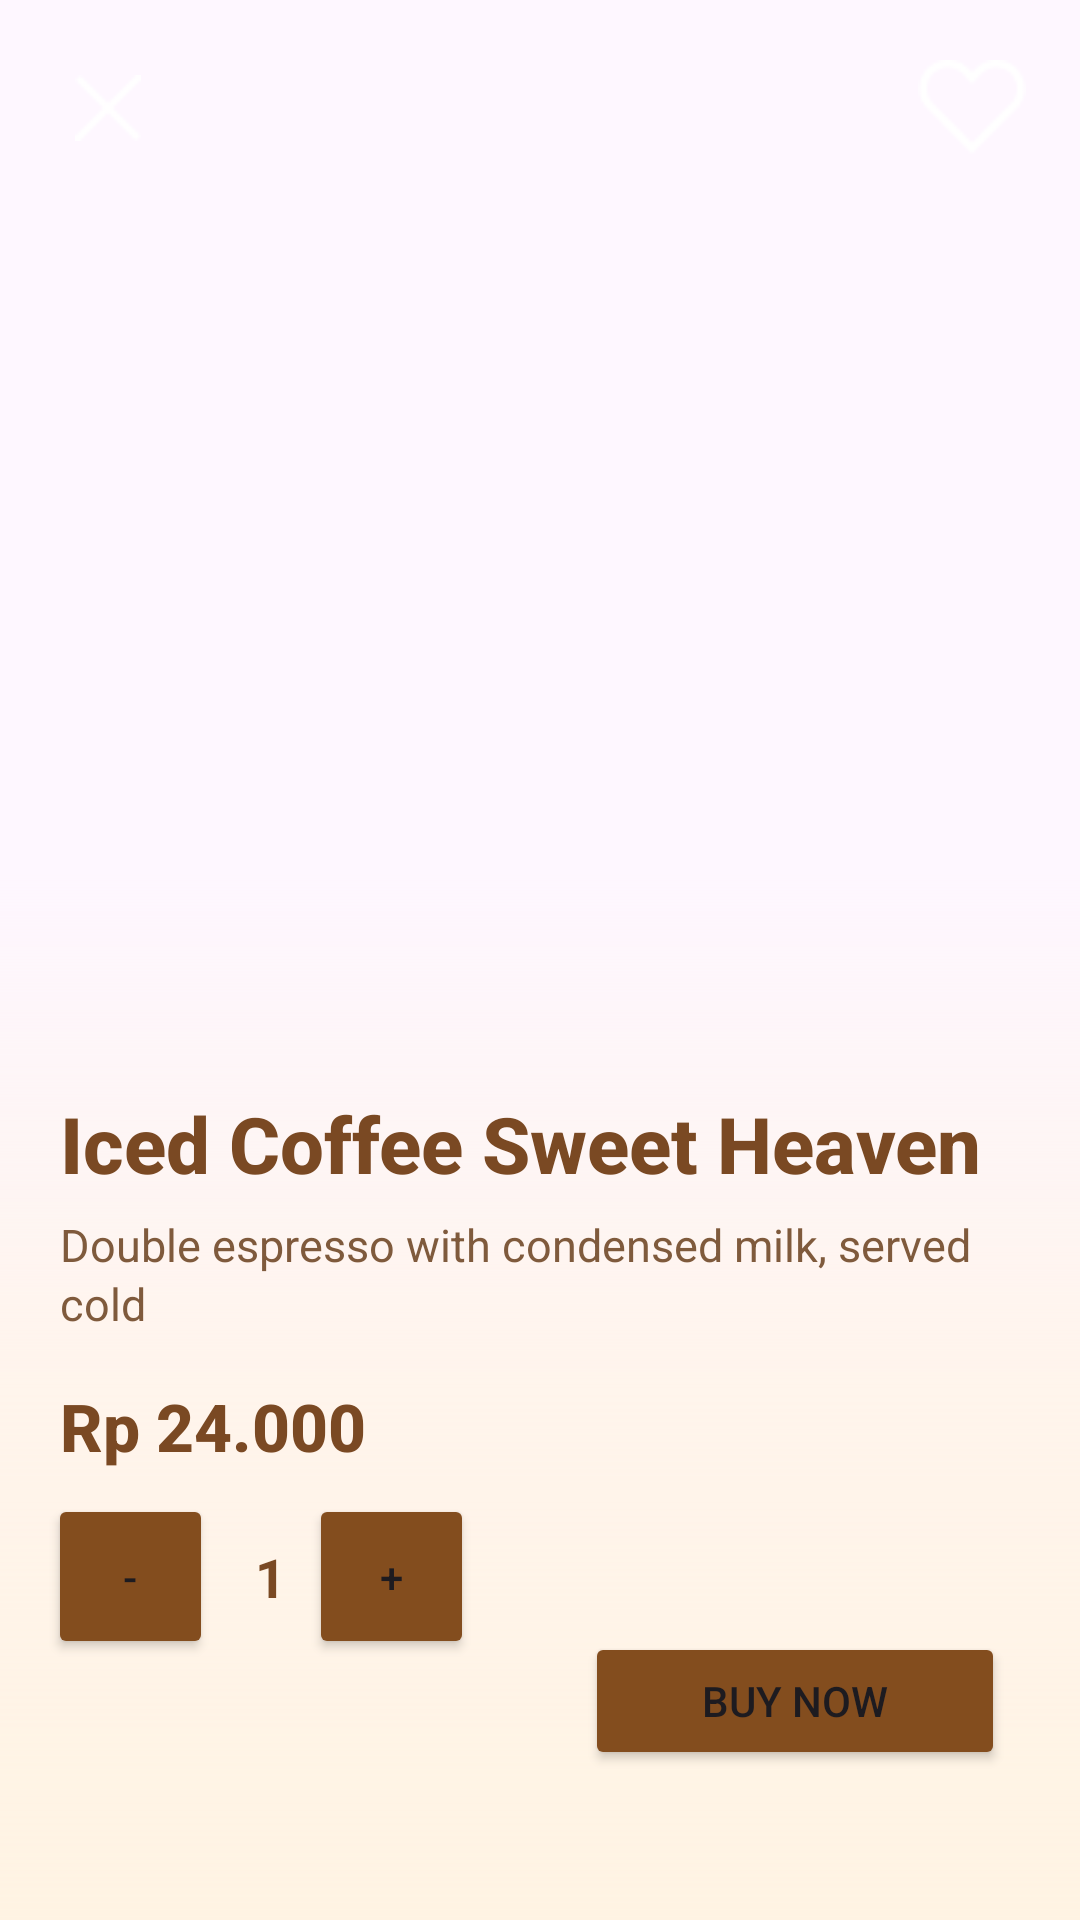

Android layout source for this screen:
<!-- AndroidManifest.xml: application theme Theme.BrewBuddy -->
<!-- res/layout/fragment_drink_details.xml -->
<?xml version="1.0" encoding="utf-8"?>
<androidx.constraintlayout.widget.ConstraintLayout xmlns:android="http://schemas.android.com/apk/res/android"
    android:layout_width="match_parent"
    android:layout_height="match_parent"
    xmlns:app="http://schemas.android.com/apk/res-auto"
    android:fitsSystemWindows="true"
    >

    <ImageView
        android:id="@+id/drinkImage"
        android:layout_width="0dp"
        android:layout_height="0dp"
        android:scaleType="centerCrop"
        android:src="@drawable/coffee_bg"
        app:layout_constraintBottom_toBottomOf="parent"
        app:layout_constraintEnd_toEndOf="parent"
        app:layout_constraintStart_toStartOf="parent"
        app:layout_constraintTop_toTopOf="parent"
        />

    <View
        android:id="@+id/bottomScrim"
        style="?attr/borderlessButtonStyle"
        android:layout_width="0dp"
        android:layout_height="0dp"
        android:background="@drawable/scrim_bottom"
        app:layout_constraintBottom_toBottomOf="parent"
        app:layout_constraintEnd_toEndOf="parent"
        app:layout_constraintStart_toStartOf="parent"
        app:layout_constraintHeight_percent="0.55"
        />

    <ImageButton
        android:id="@+id/closeBtn"
        android:layout_width="40dp"
        android:layout_height="40dp"
        android:src="@drawable/ic_close1"
        android:padding="8dp"
        app:tint="@android:color/white"
        app:layout_constraintTop_toTopOf="parent"
        app:layout_constraintStart_toStartOf="parent"
        android:layout_marginStart="16dp"
        android:layout_marginTop="16dp"
        android:background="@drawable/bg_top_icon"/>
    <ImageButton
        android:id="@+id/favourite"
        android:layout_width="40dp"
        android:layout_height="40dp"
        android:src="@drawable/ic_favourite"
        android:padding="8dp"
        app:tint="@android:color/white"
        app:layout_constraintTop_toTopOf="@+id/closeBtn"
        app:layout_constraintBottom_toBottomOf="@+id/closeBtn"
        app:layout_constraintEnd_toEndOf="parent"
        android:layout_marginEnd="16dp"
        android:background="@drawable/bg_top_icon"/>

    <LinearLayout
        android:id="@+id/content"
        android:layout_width="0dp"
        android:layout_height="wrap_content"
        android:orientation="vertical"
        android:paddingStart="20dp"
        android:paddingEnd="20dp"
        app:layout_constraintStart_toStartOf="parent"
        app:layout_constraintEnd_toEndOf="parent"
        app:layout_constraintBottom_toBottomOf="parent"
        android:layout_marginBottom="150dp">

    <TextView
        android:id="@+id/title"
        android:layout_width="match_parent"
        android:layout_height="wrap_content"
        android:text="Iced Coffee Sweet Heaven"
        android:textColor="#7A4923"
        android:textSize="26sp"
        android:textStyle="bold"
        android:fontFamily="sans-serif-medium"
        android:shadowColor="#40FFFFFF"
        android:shadowDx="0"
        android:shadowDy="0"
        android:shadowRadius="2"
        android:lineSpacingExtra="2dp"/>

    <TextView
        android:id="@+id/subtitle"
        android:layout_width="match_parent"
        android:layout_height="wrap_content"
        android:layout_marginTop="6dp"
        android:text="Double espresso with condensed milk, served cold"
        android:textColor="#7F5A3C"
        android:textSize="15sp"
        android:lineSpacingExtra="2dp"/>

    <TextView
        android:id="@+id/price"
        android:layout_width="wrap_content"
        android:layout_height="wrap_content"
        android:layout_marginTop="16dp"
        android:text="Rp 24.000"
        android:textColor="#7A4923"
        android:textSize="22sp"
        android:textStyle="bold"
        android:fontFamily="sans-serif-medium"/>
    </LinearLayout>

    <Button
        android:id="@+id/minusBtn"
        android:layout_width="55dp"
        android:layout_height="55dp"
        android:text="-"
        android:backgroundTint="#834D1E"
        app:layout_constraintTop_toBottomOf="@+id/content"
        app:layout_constraintStart_toStartOf="parent"
        android:layout_marginStart="16dp"
        android:layout_marginTop="8dp"
        />
    <TextView
        android:id="@+id/Qty"
        android:layout_width="wrap_content"
        android:layout_height="wrap_content"
        android:layout_marginStart="14dp"
        android:text="1"
        android:textColor="#7A4923"
        android:textSize="18sp"
        android:textStyle="bold"
        app:layout_constraintTop_toTopOf="@+id/minusBtn"
        app:layout_constraintBottom_toBottomOf="@+id/minusBtn"
        app:layout_constraintStart_toEndOf="@+id/minusBtn"
        />
    <Button
        android:id="@+id/plusBtn"
        android:layout_width="55dp"
        android:layout_height="55dp"
        android:text="+"
        android:backgroundTint="#834D1E"
        app:layout_constraintTop_toTopOf="@+id/minusBtn"
        app:layout_constraintBottom_toBottomOf="@+id/minusBtn"
        app:layout_constraintStart_toEndOf="@+id/minusBtn"
        android:layout_marginStart="32dp"
        />
    
    <Button
        android:id="@+id/btnBuyNow"
        android:layout_width="140dp"
        android:layout_height="46dp"
        android:text="Buy Now"
        android:backgroundTint="#834D1E"
        app:layout_constraintBottom_toBottomOf="parent"
        app:layout_constraintEnd_toEndOf="parent"
        android:layout_marginEnd="25dp"
        android:layout_marginBottom="50dp"
        />

</androidx.constraintlayout.widget.ConstraintLayout>
<!-- resources referenced by this layout -->
<resources>
  <!-- drawable bg_top_icon (drawable) -->
  <?xml version="1.0" encoding="utf-8"?>
  <ripple xmlns:android="http://schemas.android.com/apk/res/android"
      android:color="#40FFFFFF">
      <item>
  
      </item>
  </ripple>
  <!-- drawable ic_close1: png bitmap (drawable, 352 bytes) -->
  <!-- drawable ic_favourite: png bitmap (drawable, 836 bytes) -->
  <!-- drawable scrim_bottom (drawable) -->
  <?xml version="1.0" encoding="utf-8"?>
  <shape xmlns:android="http://schemas.android.com/apk/res/android">
      
      <gradient
          android:angle="270"
          android:startColor="#00FFFFFF"
          android:centerColor="#B0FFF3E3"
          android:endColor="#FFFFF3E3" />
  </shape>
  <style name="Theme.BrewBuddy" parent="Base.Theme.BrewBuddy" />
  <style name="Base.Theme.BrewBuddy" parent="Theme.Material3.DayNight.NoActionBar">
          
          
      </style>
</resources>
